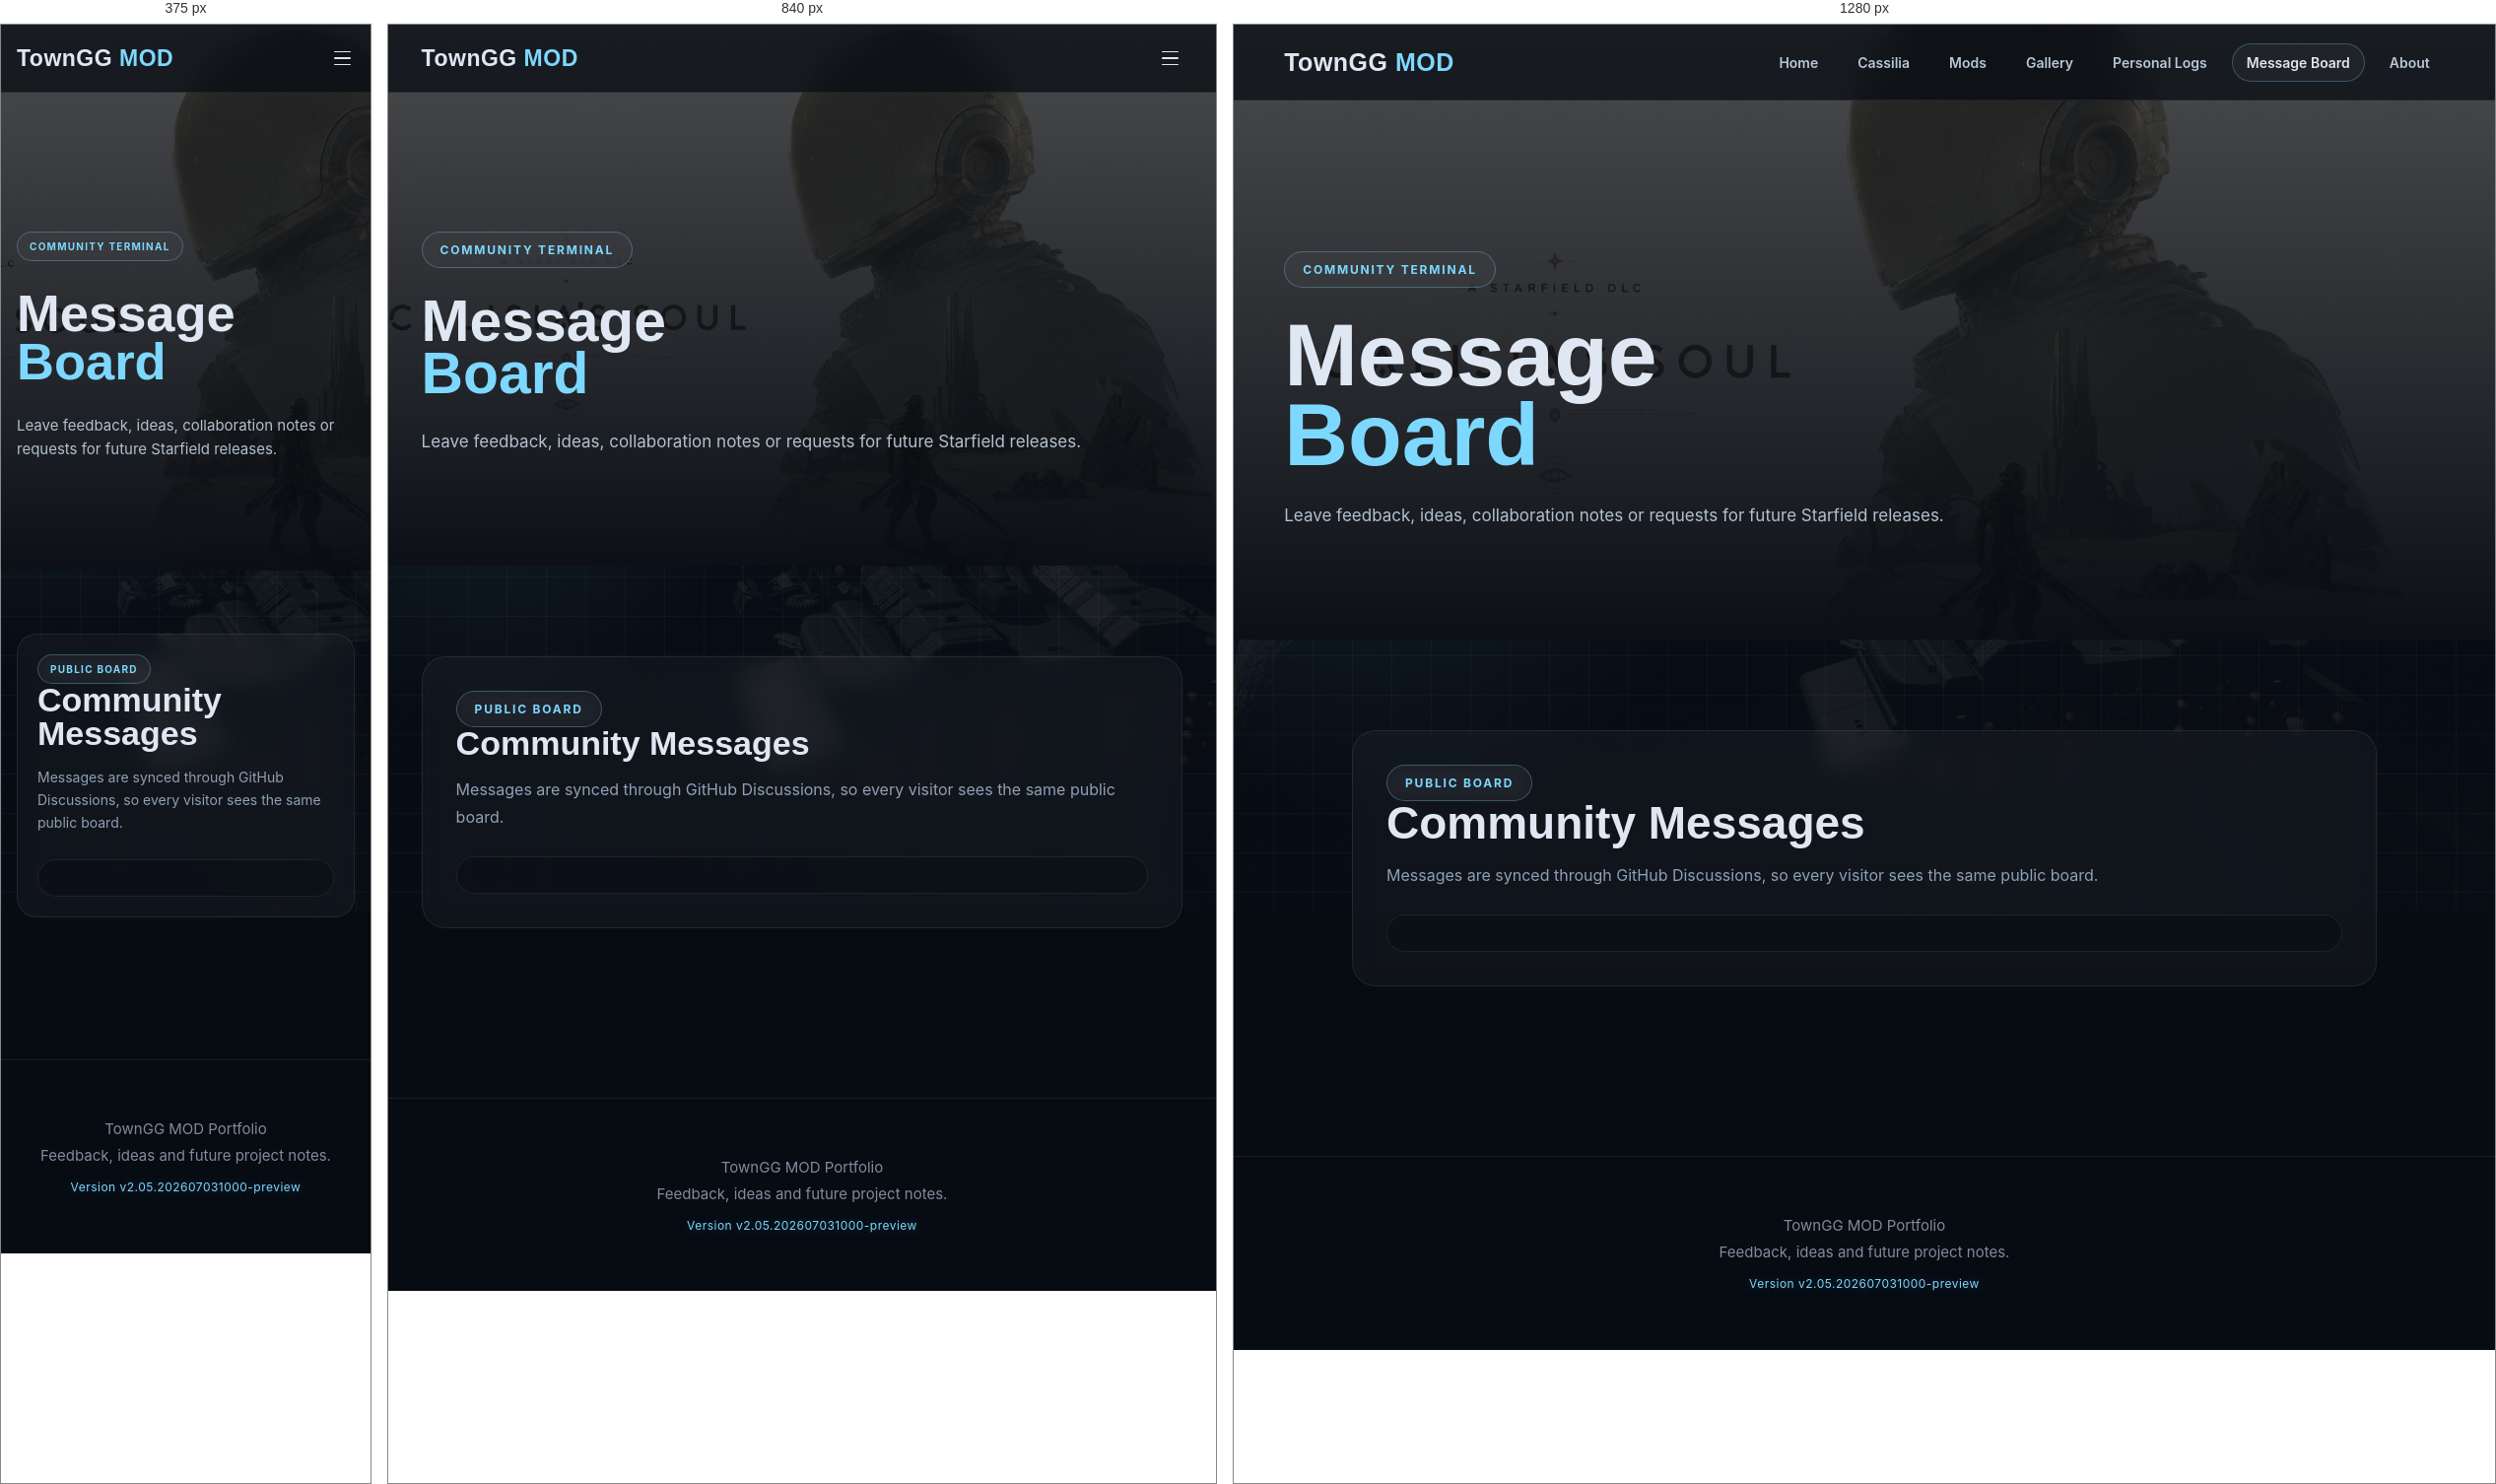
Rendered at 375 px, 840 px and 1280 px, left to right.

<!-- file: message-board.html -->
<!DOCTYPE html>
<html lang="en">
<head>
  <meta charset="UTF-8">
  <meta name="viewport" content="width=device-width, initial-scale=1.0">
  <meta name="description" content="Leave a message for TownGG about Starfield mods, original art, collaboration or feedback.">
  <title>Message Board | TownGG MOD Portfolio</title>
  <link rel="icon" type="image/svg+xml" href="./assets/icons/favicon.svg">
  <link rel="preconnect" href="https://fonts.googleapis.com">
  <link rel="preconnect" href="https://fonts.gstatic.com" crossorigin>
  <link href="https://fonts.googleapis.com/css2?family=Inter:wght@300;400;500;600;700;800;900&family=Rajdhani:wght@500;600;700&display=swap" rel="stylesheet">
  <link rel="stylesheet" href="./assets/css/styles.css?v=2.04.38">
  <link rel="stylesheet" href="./assets/css/data-system.css?v=2.04.38">
  <link rel="stylesheet" href="./assets/css/mobile-interaction.css?v=2.04.38">
</head>
<body data-page="message-board">
  <header class="site-header">
    <div class="container nav">
      <a class="brand" href="./index.html">TownGG <span>MOD</span></a>
      <button class="nav-toggle" type="button" aria-label="Open navigation" aria-expanded="false">
        <span></span>
        <span></span>
        <span></span>
      </button>
      <nav class="nav-links" aria-label="Primary navigation">
        <a href="./index.html">Home</a>
        <a href="./cassilia.html">Cassilia</a>
        <a href="./mods.html">Mods</a>
        <a href="./gallery.html">Gallery</a>
        <a href="./dev-log.html">Personal Logs</a>
        <a class="is-active" href="./message-board.html">Message Board</a>
        <a href="./about.html">About</a>
      </nav>
    </div>
  </header>

  <main>
    <section class="hero compact">
      <div class="hero-bg">
        <img src="./assets/images/banners-compressed/messageboard.jpg" alt="TownGG message board banner">
      </div>
      <div class="hero-overlay"></div>
      <div class="container">
        <div class="hero-content">
          <div class="hero-tag">Community Terminal</div>
          <h1>Message<br><span>Board</span></h1>
          <p class="page-sub">Leave feedback, ideas, collaboration notes or requests for future Starfield releases.</p>
        </div>
      </div>
    </section>

    <section class="section">
      <div class="container">
        <div class="panel giscus-panel">
          <div class="eyebrow">Public Board</div>
          <h2 class="section-title">Community Messages</h2>
          <p class="section-desc">Messages are synced through GitHub Discussions, so every visitor sees the same public board.</p>
          <div class="giscus-wrap" data-giscus></div>
        </div>
      </div>
    </section>
  </main>

  <footer>
    TownGG MOD Portfolio<br>
    Feedback, ideas and future project notes.
    <span class="site-version" data-site-version>Version v2.05.202607031000-preview</span>
  </footer>

  <script src="./assets/js/version-sync.js?v=2.06.20261021.2"></script>
  <script src="./assets/js/site-data.js?v=2.05.202607031000"></script>
  <script src="./assets/js/main.js?v=2.06.20261021.2"></script>
  <script src="./assets/js/i18n.js?v=2.04.84"></script>
</body>
</html>


/* @media block from styles.css */
@media (max-width: 980px) {
  .nav {
    min-height: 66px;
    padding: 10px 0;
  }

  .brand {
    font-size: 23px;
  }

  .nav-toggle {
    display: grid;
  }

  .nav-links {
    position: absolute;
    top: calc(100% + 10px);
    right: 0;
    width: min(260px, 92vw);
    display: grid;
    gap: 6px;
    padding: 10px;
    border: 1px solid var(--line);
    border-radius: 20px;
    background: rgba(8, 12, 18, .9);
    box-shadow: var(--shadow);
    backdrop-filter: blur(18px);
    opacity: 0;
    pointer-events: none;
    transform: translateY(-8px);
    transition: opacity .22s ease, transform .22s ease;
  }

  .site-header.is-open .nav-links {
    opacity: 1;
    pointer-events: auto;
    transform: translateY(0);
  }

  .nav-links a {
    width: 100%;
    padding: 12px 14px;
    border-radius: 14px;
  }

  .hero-content {
    padding-top: 120px;
  }

  .metrics,
  .featured,
  .split,
  .featured-video,
  .dashboard-summary {
    grid-template-columns: 1fr;
  }

  .section-header {
    align-items: flex-start;
    flex-direction: column;
  }

  .dashboard-toolbar {
    align-items: flex-start;
    flex-direction: column;
  }

  .dashboard-controls,
  .dashboard-controls select {
    width: 100%;
  }
}

/* @media block from styles.css */
@media (max-width: 700px) {
  .container {
    width: min(100% - 32px, 1380px);
  }

  .hero {
    min-height: auto;
  }

  .hero.compact {
    min-height: auto;
  }

  h1 {
    font-size: clamp(42px, 14vw, 58px);
    line-height: .94;
  }

  .hero-sub,
  .page-sub {
    font-size: 15px;
    line-height: 1.65;
  }

  .hero-tag,
  .eyebrow {
    padding: 8px 12px;
    font-size: 10px;
    letter-spacing: 1.25px;
  }

  .hero-actions,
  .section-actions,
  .card-actions {
    gap: 10px;
    margin-top: 26px;
  }

  .button {
    min-height: 44px;
    padding: 11px 14px;
    border-radius: 12px;
    font-size: 14px;
  }

  .mod-platforms {
    padding-top: 54px;
  }

  .mods-control-bar {
    top: 62px;
    gap: 8px;
    align-items: stretch;
    padding: 8px;
    border-radius: 18px;
  }

  .mods-platform-control {
    flex: 1 1 auto;
  }

  .mods-filter-control {
    flex: 0 0 auto;
  }

  .platform-tabs {
    display: grid;
    grid-template-columns: repeat(3, minmax(0, 1fr));
    width: 100%;
    padding: 6px;
    border-radius: 18px;
  }

  .platform-tab {
    min-height: 44px;
    padding: 0 10px;
    border-radius: 12px;
    font-size: 13px;
  }

  .desktop-filter-chips {
    display: none;
  }

  .mobile-filter-trigger {
    display: inline-flex;
    min-width: 54px;
    min-height: 58px;
    padding: 0 12px;
    border-radius: 14px;
    font-size: 12px;
  }

  .mobile-filter-menu {
    position: absolute;
    top: calc(100% + 10px);
    right: 0;
    z-index: 20;
    display: grid;
    min-width: 176px;
    padding: 10px;
    border: 1px solid var(--line);
    border-radius: 18px;
    background: rgba(8, 12, 18, .94);
    box-shadow: var(--shadow);
    backdrop-filter: blur(18px);
    opacity: 0;
    pointer-events: none;
    transform: translateY(-6px);
    transition: opacity .18s ease, transform .18s ease;
  }

  .mods-filter-control.is-open .mobile-filter-menu {
    opacity: 1;
    pointer-events: auto;
    transform: translateY(0);
  }

  .mobile-filter-menu .filter {
    min-height: 44px;
    padding: 0 12px;
    border: 1px solid transparent;
    border-radius: 12px;
    background: transparent;
    color: #c7d4e3;
    text-align: left;
    font: inherit;
    font-weight: 800;
  }

  .mobile-filter-menu .filter.is-active {
    border-color: var(--line-blue);
    background: rgba(125, 216, 255, .08);
    color: var(--text);
  }

  .dashboard-summary {
    gap: 12px;
  }

  .dashboard-stat {
    min-height: 92px;
    padding: 16px;
    border-radius: 18px;
  }

  .dashboard-stat strong {
    font-size: 28px;
  }

  .dashboard-panel {
    margin-top: 16px;
    padding: 16px;
    border-radius: 20px;
  }

  .dashboard-toolbar {
    gap: 14px;
    margin-bottom: 14px;
  }

  .dashboard-toolbar h3 {
    font-size: 24px;
  }

  .dashboard-controls {
    gap: 8px;
  }

  .dashboard-controls select {
    min-height: 44px;
    min-width: 0;
    font-size: 14px;
  }

  .dashboard-chart {
    min-height: 210px;
    overflow-x: auto;
  }

  .dashboard-chart svg {
    width: 640px;
    max-width: none;
  }

  .dashboard-table-wrap {
    overflow: visible;
  }

  .dashboard-table {
    min-width: 0;
  }

  .dashboard-table thead {
    display: none;
  }

  .dashboard-table,
  .dashboard-table tbody,
  .dashboard-table tr,
  .dashboard-table td {
    display: block;
    width: 100%;
  }

  .dashboard-table tbody {
    display: grid;
    gap: 12px;
  }

  .dashboard-table tr {
    padding: 14px;
    border: 1px solid rgba(255, 255, 255, .08);
    border-radius: 16px;
    background:
      linear-gradient(135deg, rgba(255, 255, 255, .045), rgba(255, 255, 255, .015)),
      rgba(8, 12, 18, .36);
  }

  .dashboard-table td {
    display: flex;
    align-items: center;
    justify-content: space-between;
    gap: 14px;
    padding: 8px 0;
    border-bottom: 1px solid rgba(255, 255, 255, .06);
    white-space: normal;
  }

  .dashboard-table td:first-child {
    display: block;
    padding-top: 0;
    color: var(--text);
    font-size: 15px;
  }

  .dashboard-table td:last-child {
    border-bottom: 0;
    padding-bottom: 0;
  }

  .dashboard-table td:not(:first-child)::before {
    color: var(--muted);
    font-size: 11px;
    font-weight: 800;
    letter-spacing: .8px;
    text-transform: uppercase;
  }

  .platform-panel[data-platform-panel="nexus"] .dashboard-table td:nth-child(2)::before {
    content: "Daily";
  }

  .platform-panel[data-platform-panel="nexus"] .dashboard-table td:nth-child(3)::before {
    content: "Total";
  }

  .platform-panel[data-platform-panel="nexus"] .dashboard-table td:nth-child(4)::before {
    content: "Unique";
  }

  .platform-panel[data-platform-panel="nexus"] .dashboard-table td:nth-child(5)::before {
    content: "Endorse";
  }

  body[data-creations-pricing="free"] .platform-panel[data-platform-panel="creations"] .dashboard-table td:nth-child(2)::before {
    content: "Daily";
  }

  body[data-creations-pricing="free"] .platform-panel[data-platform-panel="creations"] .dashboard-table td:nth-child(3)::before {
    content: "Likes";
  }

  body[data-creations-pricing="free"] .platform-panel[data-platform-panel="creations"] .dashboard-table td:nth-child(4)::before {
    content: "Views";
  }

  body[data-creations-pricing="free"] .platform-panel[data-platform-panel="creations"] .dashboard-table td:nth-child(5)::before {
    content: "Downloads";
  }

  body[data-creations-pricing="free"] .platform-panel[data-platform-panel="creations"] .dashboard-table td:nth-child(6)::before {
    content: "Plays";
  }

  body[data-creations-pricing="free"] .platform-panel[data-platform-panel="creations"] .dashboard-table td:nth-child(7)::before {
    content: "Library Adds";
  }

  body[data-creations-pricing="paid"] .platform-panel[data-platform-panel="creations"] .dashboard-table td:nth-child(2)::before {
    content: "Price";
  }

  body[data-creations-pricing="paid"] .platform-panel[data-platform-panel="creations"] .dashboard-table td:nth-child(3)::before {
    content: "Daily";
  }

  body[data-creations-pricing="paid"] .platform-panel[data-platform-panel="creations"] .dashboard-table td:nth-child(4)::before {
    content: "Likes";
  }

  body[data-creations-pricing="paid"] .platform-panel[data-platform-panel="creations"] .dashboard-table td:nth-child(5)::before {
    content: "Views";
  }

  body[data-creations-pricing="paid"] .platform-panel[data-platform-panel="creations"] .dashboard-table td:nth-child(6)::before {
    content: "Downloads";
  }

  body[data-creations-pricing="paid"] .platform-panel[data-platform-panel="creations"] .dashboard-table td:nth-child(7)::before {
    content: "Plays";
  }

  body[data-creations-pricing="paid"] .platform-panel[data-platform-panel="creations"] .dashboard-table td:nth-child(8)::before {
    content: "Library Adds";
  }

  .dashboard-table th,
  .dashboard-table td {
    font-size: 13px;
  }

  .metrics {
    grid-template-columns: 1fr;
    gap: 12px;
    margin-top: 30px;
  }

  .metric {
    min-height: 104px;
    padding: 18px 16px 15px;
    border-radius: 18px;
  }

  .metric-number {
    font-size: 30px;
  }

  .metric-platform {
    grid-column: auto;
  }

  .metric-platform .metric-number {
    font-size: 30px;
  }

  .section {
    padding: 64px 0;
  }

  .section.tight {
    padding-top: 50px;
  }

  .section-header {
    gap: 16px;
    margin-bottom: 28px;
  }

  .section-title,
  .page-title {
    font-size: 34px;
  }

  .section-desc {
    font-size: 14px;
    line-height: 1.65;
  }

  .featured,
  .panel {
    padding: 20px;
    border-radius: 20px;
  }

  .featured {
    gap: 20px;
  }

  .featured-title {
    font-size: 38px;
  }

  [data-home-mods].projects,
  .projects {
    grid-template-columns: 1fr;
  }

  .featured-video {
    padding: 18px;
    gap: 18px;
  }

  .video-frame {
    order: -1;
    border-radius: 18px;
  }

  .latest-notes {
    grid-auto-flow: column;
    grid-auto-columns: minmax(260px, 86%);
    grid-template-columns: none;
    overflow-x: auto;
    overscroll-behavior-x: contain;
    padding-bottom: 4px;
  }

  .notes-grid {
    grid-template-columns: 1fr;
    gap: 16px;
  }

  .note-card {
    min-height: 0;
    padding: 18px;
    border-radius: 18px;
  }

  .note-card h3,
  .timeline-item h3 {
    font-size: 23px;
  }

  .timeline-item {
    grid-template-columns: 1fr;
    gap: 10px;
    padding: 18px;
  }

  .note-detail-section {
    padding-top: 98px;
  }

  .note-detail,
  .note-comments,
  .note-neighbors {
    width: min(100%, 92vw);
  }

  .note-detail h1 {
    font-size: 40px;
  }

  .article-content {
    font-size: 16px;
    line-height: 1.8;
  }

  .note-neighbors {
    grid-template-columns: 1fr;
  }

  .stats {
    flex-direction: row;
    align-items: center;
    justify-content: space-between;
    gap: 12px;
    padding: 8px 16px;
  }

  .gallery-strip {
    gap: 12px;
    min-height: 332px;
  }

  .gallery-track {
    gap: 10px;
  }

  .gallery-track-offset {
    transform: translateX(40px);
  }

  .gallery-strip .gallery-card {
    height: 160px;
  }

  .message-head {
    flex-direction: column;
  }
}

/* @media block from data-system.css */
@media (max-width: 700px) {
  .metric,
  .dashboard-stat,
  .telemetry-card {
    border-radius: 18px;
  }

  .nexus-trend-shell {
    padding: 16px;
    border-radius: 20px;
  }

  .nexus-trend-header {
    flex-direction: column;
  }

  .nexus-trend-canvas {
    overflow-x: auto;
  }

  .nexus-telemetry-chart svg {
    width: 620px;
    max-width: none;
  }

  .metric-number.loading-value:empty {
    width: 108px;
  }
}

/* @media block from mobile-interaction.css */
@media (max-width: 980px) {
  .nav-toggle {
    width: 48px;
    height: 48px;
    padding: 14px;
    margin-right: -10px;
    display: grid;
    place-items: center;
    touch-action: manipulation;
    -webkit-tap-highlight-color: transparent;
  }

  .nav-toggle span {
    justify-self: end;
  }
}